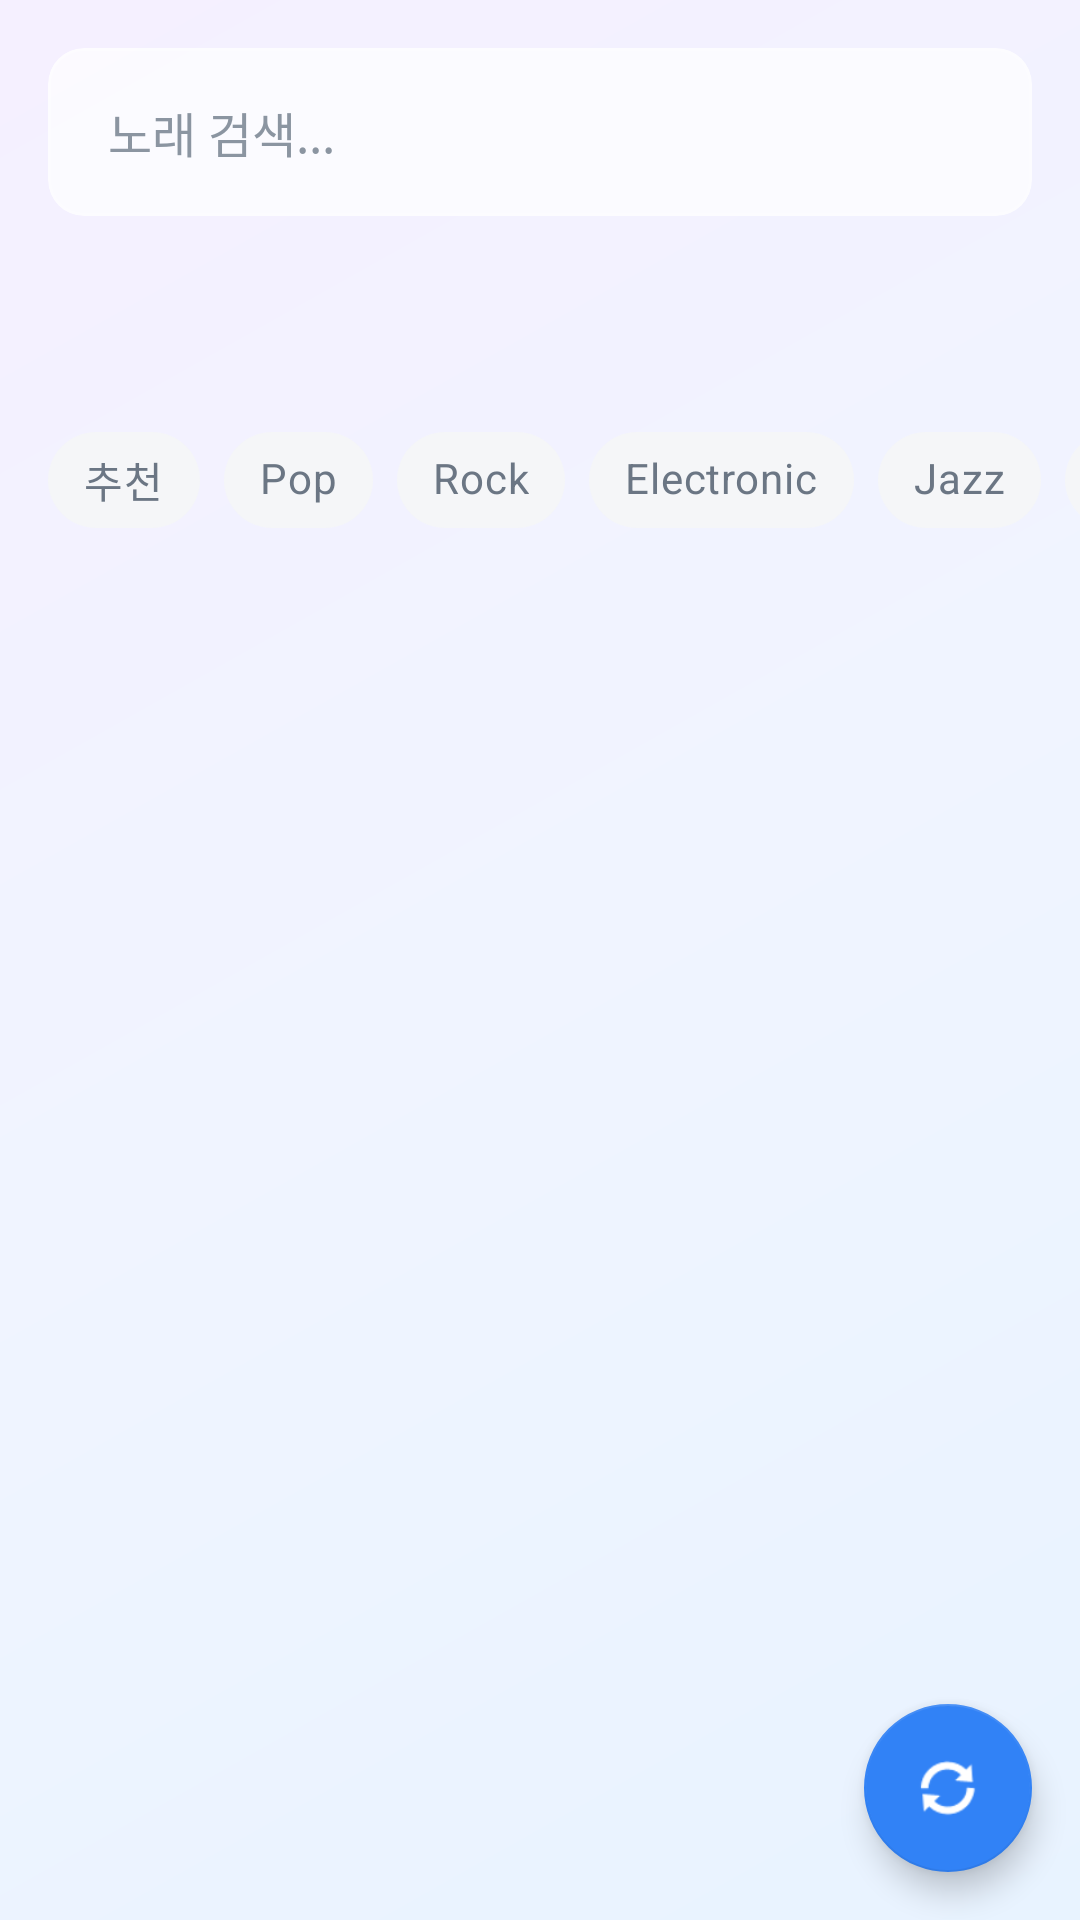

Android layout source for this screen:
<!-- AndroidManifest.xml: application theme Theme.MusicPlayer -->
<!-- res/layout/fragment_karaoke.xml -->
<?xml version="1.0" encoding="utf-8"?>
<androidx.constraintlayout.widget.ConstraintLayout xmlns:android="http://schemas.android.com/apk/res/android"
    xmlns:app="http://schemas.android.com/apk/res-auto"
    xmlns:tools="http://schemas.android.com/tools"
    android:layout_width="match_parent"
    android:layout_height="match_parent"
    android:background="@drawable/bg_gradient_main">

    
    <com.google.android.material.card.MaterialCardView
        android:id="@+id/searchCard"
        style="@style/GlassCardStyle.Small"
        android:layout_width="0dp"
        android:layout_height="wrap_content"
        android:layout_margin="16dp"
        app:layout_constraintTop_toTopOf="parent"
        app:layout_constraintStart_toStartOf="parent"
        app:layout_constraintEnd_toEndOf="parent">

        <LinearLayout
            android:layout_width="match_parent"
            android:layout_height="wrap_content"
            android:orientation="horizontal"
            android:gravity="center_vertical"
            android:padding="4dp">

            <EditText
                android:id="@+id/etSearch"
                android:layout_width="0dp"
                android:layout_height="48dp"
                android:layout_weight="1"
                android:background="@null"
                android:hint="노래 검색..."
                android:textColorHint="@color/glass_text_tertiary"
                android:imeOptions="actionSearch"
                android:inputType="text"
                android:paddingStart="16dp"
                android:paddingEnd="8dp"
                android:textSize="16sp"
                android:textColor="@color/glass_text_primary" />

            <ImageButton
                android:id="@+id/btnSearch"
                android:layout_width="48dp"
                android:layout_height="48dp"
                android:background="?attr/selectableItemBackgroundBorderless"
                android:src="@drawable/ic_search"
                app:tint="@color/glass_primary"
                android:contentDescription="검색" />
        </LinearLayout>
    </com.google.android.material.card.MaterialCardView>

    
    <com.google.android.material.tabs.TabLayout
        android:id="@+id/tabLayout"
        android:layout_width="0dp"
        android:layout_height="wrap_content"
        android:layout_marginTop="8dp"
        android:background="@android:color/transparent"
        app:tabMode="fixed"
        app:tabGravity="fill"
        app:tabIndicatorColor="@color/glass_primary"
        app:tabSelectedTextColor="@color/glass_primary"
        app:tabTextColor="@color/glass_text_tertiary"
        app:layout_constraintTop_toBottomOf="@id/searchCard"
        app:layout_constraintStart_toStartOf="parent"
        app:layout_constraintEnd_toEndOf="parent" />

    
    <HorizontalScrollView
        android:id="@+id/chipScrollView"
        android:layout_width="0dp"
        android:layout_height="wrap_content"
        android:scrollbars="none"
        android:layout_marginTop="8dp"
        app:layout_constraintTop_toBottomOf="@id/tabLayout"
        app:layout_constraintStart_toStartOf="parent"
        app:layout_constraintEnd_toEndOf="parent">

        <com.google.android.material.chip.ChipGroup
            android:id="@+id/chipGroupFilters"
            android:layout_width="wrap_content"
            android:layout_height="wrap_content"
            android:paddingStart="16dp"
            android:paddingEnd="16dp"
            app:singleSelection="true"
            app:selectionRequired="true">

            <com.google.android.material.chip.Chip
                android:id="@+id/chip_featured"
                style="@style/GlassChipStyle"
                android:layout_width="wrap_content"
                android:layout_height="wrap_content"
                android:text="추천"
                android:checked="true" />

            <com.google.android.material.chip.Chip
                android:id="@+id/chip_pop"
                style="@style/GlassChipStyle"
                android:layout_width="wrap_content"
                android:layout_height="wrap_content"
                android:text="Pop" />

            <com.google.android.material.chip.Chip
                android:id="@+id/chip_rock"
                style="@style/GlassChipStyle"
                android:layout_width="wrap_content"
                android:layout_height="wrap_content"
                android:text="Rock" />

            <com.google.android.material.chip.Chip
                android:id="@+id/chip_electronic"
                style="@style/GlassChipStyle"
                android:layout_width="wrap_content"
                android:layout_height="wrap_content"
                android:text="Electronic" />

            <com.google.android.material.chip.Chip
                android:id="@+id/chip_jazz"
                style="@style/GlassChipStyle"
                android:layout_width="wrap_content"
                android:layout_height="wrap_content"
                android:text="Jazz" />

            <com.google.android.material.chip.Chip
                android:id="@+id/chip_classical"
                style="@style/GlassChipStyle"
                android:layout_width="wrap_content"
                android:layout_height="wrap_content"
                android:text="Classical" />
        </com.google.android.material.chip.ChipGroup>
    </HorizontalScrollView>

    
    <androidx.recyclerview.widget.RecyclerView
        android:id="@+id/rvMusicList"
        android:layout_width="0dp"
        android:layout_height="0dp"
        android:layout_marginTop="8dp"
        android:clipToPadding="false"
        android:paddingBottom="16dp"
        app:layoutManager="androidx.recyclerview.widget.LinearLayoutManager"
        app:layout_constraintTop_toBottomOf="@id/chipScrollView"
        app:layout_constraintBottom_toTopOf="@id/layoutDownloadProgress"
        app:layout_constraintStart_toStartOf="parent"
        app:layout_constraintEnd_toEndOf="parent"
        tools:listitem="@layout/item_music_download" />

    
    <LinearLayout
        android:id="@+id/layoutLoading"
        android:layout_width="wrap_content"
        android:layout_height="wrap_content"
        android:orientation="vertical"
        android:gravity="center"
        android:visibility="gone"
        app:layout_constraintTop_toBottomOf="@id/chipScrollView"
        app:layout_constraintBottom_toTopOf="@id/layoutDownloadProgress"
        app:layout_constraintStart_toStartOf="parent"
        app:layout_constraintEnd_toEndOf="parent">

        <ProgressBar
            android:layout_width="48dp"
            android:layout_height="48dp"
            android:indeterminateTint="@color/glass_primary" />

        <TextView
            android:id="@+id/tvLoadingMessage"
            android:layout_width="wrap_content"
            android:layout_height="wrap_content"
            android:layout_marginTop="12dp"
            android:text="음악 로딩 중..."
            style="@style/TextAppearance.Glass.Body.Secondary" />
    </LinearLayout>

    
    <LinearLayout
        android:id="@+id/layoutEmpty"
        android:layout_width="wrap_content"
        android:layout_height="wrap_content"
        android:orientation="vertical"
        android:gravity="center"
        android:visibility="gone"
        app:layout_constraintTop_toBottomOf="@id/chipScrollView"
        app:layout_constraintBottom_toTopOf="@id/layoutDownloadProgress"
        app:layout_constraintStart_toStartOf="parent"
        app:layout_constraintEnd_toEndOf="parent">

        <TextView
            android:layout_width="wrap_content"
            android:layout_height="wrap_content"
            android:text="🎤"
            android:textSize="48sp" />

        <TextView
            android:id="@+id/tvEmptyMessage"
            android:layout_width="wrap_content"
            android:layout_height="wrap_content"
            android:layout_marginTop="16dp"
            android:text="노래를 검색해보세요"
            style="@style/TextAppearance.Glass.Body.Secondary" />
    </LinearLayout>

    
    <LinearLayout
        android:id="@+id/layoutDownloadProgress"
        android:layout_width="0dp"
        android:layout_height="wrap_content"
        android:orientation="vertical"
        android:background="@drawable/bg_glass_card_elevated"
        android:padding="16dp"
        android:elevation="8dp"
        android:visibility="gone"
        app:layout_constraintBottom_toBottomOf="parent"
        app:layout_constraintStart_toStartOf="parent"
        app:layout_constraintEnd_toEndOf="parent">

        <LinearLayout
            android:layout_width="match_parent"
            android:layout_height="wrap_content"
            android:orientation="horizontal"
            android:gravity="center_vertical">

            <TextView
                android:id="@+id/tvDownloadFile"
                android:layout_width="0dp"
                android:layout_height="wrap_content"
                android:layout_weight="1"
                android:text="다운로드 중..."
                style="@style/TextAppearance.Glass.Body"
                android:ellipsize="end"
                android:maxLines="1" />

            <TextView
                android:id="@+id/tvDownloadProgress"
                android:layout_width="wrap_content"
                android:layout_height="wrap_content"
                android:text="0%"
                android:textSize="14sp"
                android:textColor="@color/glass_primary"
                android:textStyle="bold" />
        </LinearLayout>

        <ProgressBar
            android:id="@+id/progressDownload"
            style="?android:attr/progressBarStyleHorizontal"
            android:layout_width="match_parent"
            android:layout_height="4dp"
            android:layout_marginTop="8dp"
            android:max="100"
            android:progress="0"
            android:progressDrawable="@drawable/bg_progress_bar" />

        <LinearLayout
            android:layout_width="match_parent"
            android:layout_height="wrap_content"
            android:orientation="horizontal"
            android:gravity="center_vertical"
            android:layout_marginTop="8dp">

            <TextView
                android:id="@+id/tvDownloadSize"
                android:layout_width="0dp"
                android:layout_height="wrap_content"
                android:layout_weight="1"
                android:text="0 MB / 0 MB"
                style="@style/TextAppearance.Glass.Caption" />

            <TextView
                android:id="@+id/btnCancelDownload"
                android:layout_width="wrap_content"
                android:layout_height="wrap_content"
                android:text="취소"
                android:textSize="14sp"
                android:textColor="@color/glass_error"
                android:padding="8dp"
                android:background="?attr/selectableItemBackground" />
        </LinearLayout>
    </LinearLayout>

    
    <com.google.android.material.floatingactionbutton.FloatingActionButton
        android:id="@+id/fabRefresh"
        android:layout_width="wrap_content"
        android:layout_height="wrap_content"
        android:layout_margin="16dp"
        android:src="@android:drawable/ic_popup_sync"
        android:contentDescription="새로고침"
        app:backgroundTint="@color/glass_primary"
        app:tint="@android:color/white"
        app:layout_constraintBottom_toTopOf="@id/layoutDownloadProgress"
        app:layout_constraintEnd_toEndOf="parent" />

</androidx.constraintlayout.widget.ConstraintLayout>
<!-- res/layout/item_music_download.xml (included above) -->
<?xml version="1.0" encoding="utf-8"?>
<com.google.android.material.card.MaterialCardView xmlns:android="http://schemas.android.com/apk/res/android"
    xmlns:app="http://schemas.android.com/apk/res-auto"
    xmlns:tools="http://schemas.android.com/tools"
    style="@style/GlassCardStyle.Small"
    android:layout_width="match_parent"
    android:layout_height="wrap_content"
    android:layout_marginHorizontal="12dp"
    android:layout_marginVertical="6dp">

    <androidx.constraintlayout.widget.ConstraintLayout
        android:layout_width="match_parent"
        android:layout_height="wrap_content"
        android:padding="12dp">

        
        <com.google.android.material.card.MaterialCardView
            android:id="@+id/card_artwork"
            android:layout_width="64dp"
            android:layout_height="64dp"
            app:cardCornerRadius="8dp"
            app:cardElevation="0dp"
            app:layout_constraintStart_toStartOf="parent"
            app:layout_constraintTop_toTopOf="parent"
            app:strokeColor="#E0E0E0"
            app:strokeWidth="1dp">

            <ImageView
                android:id="@+id/iv_album_art"
                android:layout_width="match_parent"
                android:layout_height="match_parent"
                android:background="#F5F5F5"
                android:scaleType="centerCrop"
                tools:src="@drawable/ic_microphone" />

        </com.google.android.material.card.MaterialCardView>

        
        <LinearLayout
            android:id="@+id/layout_info"
            android:layout_width="0dp"
            android:layout_height="wrap_content"
            android:layout_marginStart="12dp"
            android:layout_marginEnd="8dp"
            android:orientation="vertical"
            app:layout_constraintBottom_toBottomOf="@id/card_artwork"
            app:layout_constraintEnd_toStartOf="@id/btn_download"
            app:layout_constraintStart_toEndOf="@id/card_artwork"
            app:layout_constraintTop_toTopOf="@id/card_artwork">

            <TextView
                android:id="@+id/tv_title"
                android:layout_width="match_parent"
                android:layout_height="wrap_content"
                android:ellipsize="end"
                android:maxLines="1"
                android:text="Sample Music Title"
                android:textColor="@color/glass_text_primary"
                android:textSize="15sp"
                android:textStyle="bold"
                tools:text="Beautiful Music Track" />

            <TextView
                android:id="@+id/tv_artist"
                android:layout_width="match_parent"
                android:layout_height="wrap_content"
                android:layout_marginTop="2dp"
                android:ellipsize="end"
                android:maxLines="1"
                android:text="Unknown Artist"
                android:textColor="@color/glass_text_secondary"
                android:textSize="13sp"
                tools:text="Amazing Artist" />

            <LinearLayout
                android:layout_width="wrap_content"
                android:layout_height="wrap_content"
                android:layout_marginTop="4dp"
                android:gravity="center_vertical"
                android:orientation="horizontal">

                <ImageView
                    android:layout_width="14dp"
                    android:layout_height="14dp"
                    android:src="@android:drawable/ic_menu_recent_history"
                    app:tint="#999999" />

                <TextView
                    android:id="@+id/tv_duration"
                    android:layout_width="wrap_content"
                    android:layout_height="wrap_content"
                    android:layout_marginStart="4dp"
                    android:text="3:45"
                    android:textColor="#999999"
                    android:textSize="12sp"
                    tools:text="4:23" />

                <View
                    android:layout_width="3dp"
                    android:layout_height="3dp"
                    android:layout_marginStart="8dp"
                    android:background="@drawable/dot_separator" />

                <TextView
                    android:id="@+id/tv_size"
                    android:layout_width="wrap_content"
                    android:layout_height="wrap_content"
                    android:layout_marginStart="8dp"
                    android:text="MP3"
                    android:textColor="#999999"
                    android:textSize="12sp"
                    tools:text="MP3" />

            </LinearLayout>

        </LinearLayout>

        
        <com.google.android.material.button.MaterialButton
            android:id="@+id/btn_download"
            style="@style/Widget.MaterialComponents.Button.Icon"
            android:layout_width="48dp"
            android:layout_height="48dp"
            android:insetLeft="0dp"
            android:insetTop="0dp"
            android:insetRight="0dp"
            android:insetBottom="0dp"
            app:backgroundTint="@color/glass_primary"
            app:cornerRadius="24dp"
            app:icon="@android:drawable/stat_sys_download"
            app:iconPadding="0dp"
            app:iconSize="24dp"
            app:iconTint="#FFFFFF"
            app:layout_constraintBottom_toBottomOf="parent"
            app:layout_constraintEnd_toEndOf="parent"
            app:layout_constraintTop_toTopOf="parent" />

    </androidx.constraintlayout.widget.ConstraintLayout>

</com.google.android.material.card.MaterialCardView>
<!-- resources referenced by this layout -->
<resources>
  <color name="glass_error">#FF5252</color>
  <color name="glass_primary">#3182F6</color>
  <color name="glass_text_primary">#191F28</color>
  <color name="glass_text_secondary">#6B7684</color>
  <color name="glass_text_tertiary">#8B95A1</color>
  <!-- drawable dot_separator (drawable) -->
  <?xml version="1.0" encoding="utf-8"?>
  <shape xmlns:android="http://schemas.android.com/apk/res/android"
      android:shape="oval">
      <solid android:color="#999999" />
      <size
          android:width="3dp"
          android:height="3dp" />
  </shape>
  <style name="GlassCardStyle.Small">
          <item name="cardCornerRadius">12dp</item>
      </style>
  <style name="TextAppearance.Glass.Body" parent="TextAppearance.MaterialComponents.Body1">
          <item name="android:textSize">14sp</item>
          <item name="android:textColor">@color/glass_text_primary</item>
          
          <item name="android:lineSpacingMultiplier">1.4</item>
      </style>
  <style name="TextAppearance.Glass.Body.Secondary">
          <item name="android:textColor">@color/glass_text_secondary</item>
      </style>
  <style name="TextAppearance.Glass.Caption" parent="TextAppearance.MaterialComponents.Caption">
          <item name="android:textSize">12sp</item>
          <item name="android:textColor">@color/glass_text_tertiary</item>
          
      </style>
  <color name="glass_surface_elevated">#CCFFFFFF</color>
  <color name="glass_border_strong">#66FFFFFF</color>
  <color name="glass_bg_start">#E8F3FF</color>
  <color name="glass_bg_center">#F0F4FF</color>
  <color name="glass_bg_end">#F5F0FF</color>
  <color name="clr_f39d4e">#f39d4e</color>
  <color name="glass_chip_unselected">#F5F6F8</color>
  <color name="glass_chip_text_unselected">#6B7684</color>
  <color name="glass_primary_dark">#1A6AD4</color>
  <color name="white">#FFFFFFFF</color>
  <color name="glass_accent">#4ECDC4</color>
  <color name="glass_accent_light">#7EDDD6</color>
  <color name="glass_surface">#B3FFFFFF</color>
  <color name="app_background">#F5F7FA</color>
  <style name="ShapeAppearance.Glass.Small" parent="ShapeAppearance.MaterialComponents.SmallComponent">
          <item name="cornerFamily">rounded</item>
          <item name="cornerSize">8dp</item>
      </style>
  <style name="ShapeAppearance.Glass.Medium" parent="ShapeAppearance.MaterialComponents.MediumComponent">
          <item name="cornerFamily">rounded</item>
          <item name="cornerSize">16dp</item>
      </style>
  <style name="ShapeAppearance.Glass.Large" parent="ShapeAppearance.MaterialComponents.LargeComponent">
          <item name="cornerFamily">rounded</item>
          <item name="cornerSize">24dp</item>
      </style>
  <style name="GlassBottomSheetDialogTheme" parent="Theme.Design.Light.BottomSheetDialog">
          <item name="bottomSheetStyle">@style/GlassBottomSheetStyle</item>
          <item name="android:windowIsFloating">false</item>
          <item name="android:windowSoftInputMode">adjustResize</item>
          <item name="android:colorBackground">@android:color/transparent</item>
      </style>
  <style name="GlassBottomSheetStyle" parent="Widget.Design.BottomSheet.Modal">
          <item name="android:background">@drawable/bg_glass_bottom_sheet</item>
          <item name="shapeAppearance">@style/ShapeAppearance.Glass.BottomSheet</item>
      </style>
  <style name="ShapeAppearance.Glass.BottomSheet" parent="">
          <item name="cornerFamily">rounded</item>
          <item name="cornerSizeTopLeft">24dp</item>
          <item name="cornerSizeTopRight">24dp</item>
          <item name="cornerSizeBottomLeft">0dp</item>
          <item name="cornerSizeBottomRight">0dp</item>
      </style>
  <color name="glass_border">#40FFFFFF</color>
</resources>
